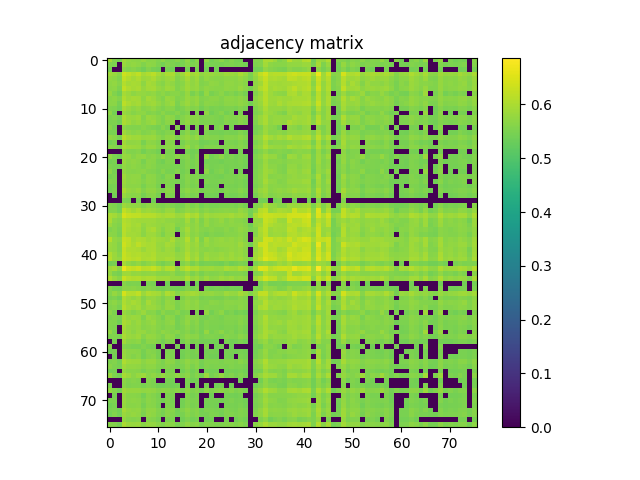

The data file committed next to this chart (first rows):
5.906900000000000484e-01, 5.565600000000000547e-01, 5.464599999999999458e-01, 5.882800000000000251e-01, 5.764200000000000434e-01, 5.695500000000000007e-01, 5.667799999999999505e-01, 5.792800000000000171e-01, 5.652700000000000502e-01, 5.688100000000000378e-01, 5.577699999999999880e-01, 5.704900000000000526e-01, 5.507800000000000473e-01, 5.504099999999999548e-01, 5.633500000000000174e-01, 5.500399999999999734e-01, 5.732199999999999518e-01, 5.424700000000000077e-01, 5.637699999999999934e-01, 0.000000000000000000e+00, 5.720600000000000129e-01, 5.429899999999999727e-01, 5.539699999999999624e-01, 5.679400000000000004e-01
5.565600000000000547e-01, 5.528100000000000236e-01, 0.000000000000000000e+00, 5.818999999999999728e-01, 5.704200000000000381e-01, 5.752199999999999536e-01, 5.698100000000000387e-01, 5.572399999999999576e-01, 5.693300000000000027e-01, 5.676999999999999824e-01, 5.544099999999999584e-01, 5.448300000000000365e-01, 5.594799999999999773e-01, 5.541099999999999914e-01, 5.460800000000000098e-01, 5.497499999999999609e-01, 5.638699999999999823e-01, 5.521500000000000297e-01, 5.598899999999999988e-01, 0.000000000000000000e+00, 5.506299999999999528e-01, 5.497199999999999864e-01, 5.500500000000000389e-01, 5.461799999999999988e-01
5.464599999999999458e-01, 0.000000000000000000e+00, 0.000000000000000000e+00, 5.643899999999999473e-01, 5.571199999999999486e-01, 5.636700000000000044e-01, 5.540500000000000425e-01, 5.420700000000000518e-01, 5.588300000000000489e-01, 5.449000000000000510e-01, 5.421200000000000463e-01, 0.000000000000000000e+00, 5.449399999999999800e-01, 5.416199999999999903e-01, 0.000000000000000000e+00, 0.000000000000000000e+00, 5.454099999999999504e-01, 0.000000000000000000e+00, 5.491700000000000470e-01, 0.000000000000000000e+00, 5.406499999999999639e-01, 0.000000000000000000e+00, 5.408100000000000129e-01, 0.000000000000000000e+00
5.882800000000000251e-01, 5.818999999999999728e-01, 5.643899999999999473e-01, 6.347199999999999509e-01, 6.201100000000000501e-01, 6.084300000000000264e-01, 6.204399999999999915e-01, 5.953500000000000458e-01, 6.051299999999999457e-01, 6.147099999999999786e-01, 5.947599999999999554e-01, 5.798400000000000221e-01, 6.000699999999999923e-01, 6.010499999999999732e-01, 5.669699999999999740e-01, 5.864099999999999868e-01, 6.121799999999999464e-01, 5.888900000000000245e-01, 5.964500000000000357e-01, 5.734399999999999498e-01, 5.819600000000000328e-01, 5.803399999999999670e-01, 5.760499999999999510e-01, 5.751100000000000101e-01
5.764200000000000434e-01, 5.704200000000000381e-01, 5.571199999999999486e-01, 6.201100000000000501e-01, 6.046799999999999953e-01, 5.921100000000000252e-01, 6.023399999999999865e-01, 5.833899999999999642e-01, 5.901999999999999469e-01, 5.993500000000000494e-01, 5.818400000000000238e-01, 5.724099999999999744e-01, 5.847700000000000120e-01, 5.853300000000000169e-01, 5.596900000000000208e-01, 5.729999999999999538e-01, 5.944399999999999684e-01, 5.726799999999999669e-01, 5.858100000000000529e-01, 5.609100000000000197e-01, 5.758900000000000130e-01, 5.669699999999999740e-01, 5.654599999999999627e-01, 5.644500000000000073e-01
5.695500000000000007e-01, 5.752199999999999536e-01, 5.636700000000000044e-01, 6.084300000000000264e-01, 5.921100000000000252e-01, 5.982899999999999885e-01, 5.947000000000000064e-01, 5.701199999999999601e-01, 5.944700000000000539e-01, 5.897099999999999564e-01, 5.691599999999999993e-01, 5.612300000000000066e-01, 5.810699999999999754e-01, 5.735000000000000098e-01, 5.576799999999999535e-01, 5.650399999999999867e-01, 5.857999999999999874e-01, 5.722500000000000364e-01, 5.829299999999999482e-01, 5.579800000000000315e-01, 5.626299999999999635e-01, 5.719300000000000495e-01, 5.704299999999999926e-01, 5.623500000000000165e-01
5.667799999999999505e-01, 5.698100000000000387e-01, 5.540500000000000425e-01, 6.204399999999999915e-01, 6.023399999999999865e-01, 5.947000000000000064e-01, 6.004699999999999482e-01, 5.772500000000000409e-01, 5.926299999999999901e-01, 5.935099999999999820e-01, 5.796499999999999986e-01, 5.694599999999999662e-01, 5.866700000000000248e-01, 5.805500000000000105e-01, 5.567100000000000382e-01, 5.708900000000000086e-01, 5.897000000000000020e-01, 5.756900000000000350e-01, 5.815799999999999859e-01, 5.616299999999999626e-01, 5.720899999999999874e-01, 5.673700000000000410e-01, 5.650100000000000122e-01, 5.643899999999999473e-01
5.792800000000000171e-01, 5.572399999999999576e-01, 5.420700000000000518e-01, 5.953500000000000458e-01, 5.833899999999999642e-01, 5.701199999999999601e-01, 5.772500000000000409e-01, 5.768199999999999994e-01, 5.700100000000000167e-01, 5.762100000000000000e-01, 5.616700000000000026e-01, 5.716900000000000315e-01, 5.604400000000000492e-01, 5.640100000000000113e-01, 5.657499999999999751e-01, 5.572599999999999776e-01, 5.773800000000000043e-01, 5.488300000000000400e-01, 5.654400000000000537e-01, 5.447199999999999820e-01, 5.764799999999999924e-01, 5.480399999999999716e-01, 5.569800000000000306e-01, 5.681899999999999729e-01
5.652700000000000502e-01, 5.693300000000000027e-01, 5.588300000000000489e-01, 6.051299999999999457e-01, 5.901999999999999469e-01, 5.944700000000000539e-01, 5.926299999999999901e-01, 5.700199999999999712e-01, 5.916099999999999692e-01, 5.845700000000000340e-01, 5.683500000000000218e-01, 5.574099999999999611e-01, 5.800699999999999745e-01, 5.756499999999999950e-01, 5.573399999999999466e-01, 5.636499999999999844e-01, 5.807600000000000540e-01, 5.702500000000000346e-01, 5.789699999999999847e-01, 5.573200000000000376e-01, 5.628100000000000325e-01, 5.688400000000000123e-01, 5.674500000000000099e-01, 5.600000000000000533e-01
5.688100000000000378e-01, 5.676999999999999824e-01, 5.449000000000000510e-01, 6.147099999999999786e-01, 5.993399999999999839e-01, 5.897099999999999564e-01, 5.935099999999999820e-01, 5.762100000000000000e-01, 5.845700000000000340e-01, 5.904000000000000359e-01, 5.747700000000000031e-01, 5.629800000000000360e-01, 5.760499999999999510e-01, 5.830600000000000227e-01, 5.509399999999999853e-01, 5.712800000000000100e-01, 5.843399999999999705e-01, 5.669399999999999995e-01, 5.789400000000000102e-01, 5.555400000000000338e-01, 5.665999999999999925e-01, 5.641500000000000403e-01, 5.611099999999999977e-01, 5.567299999999999471e-01
5.577699999999999880e-01, 5.544099999999999584e-01, 5.421200000000000463e-01, 5.947599999999999554e-01, 5.818400000000000238e-01, 5.691599999999999993e-01, 5.796499999999999986e-01, 5.616700000000000026e-01, 5.683500000000000218e-01, 5.747799999999999576e-01, 5.621099999999999985e-01, 5.532299999999999995e-01, 5.651199999999999557e-01, 5.656299999999999661e-01, 5.460300000000000153e-01, 5.529500000000000526e-01, 5.682199999999999473e-01, 5.569699999999999651e-01, 5.622899999999999565e-01, 5.433099999999999596e-01, 5.567999999999999616e-01, 5.491399999999999615e-01, 5.513799999999999812e-01, 5.485200000000000076e-01
5.704900000000000526e-01, 5.448300000000000365e-01, 0.000000000000000000e+00, 5.798400000000000221e-01, 5.724099999999999744e-01, 5.612300000000000066e-01, 5.694599999999999662e-01, 5.716900000000000315e-01, 5.574099999999999611e-01, 5.629800000000000360e-01, 5.532299999999999995e-01, 5.679600000000000204e-01, 5.543799999999999839e-01, 5.511000000000000343e-01, 5.627400000000000180e-01, 5.487499999999999600e-01, 5.581300000000000150e-01, 0.000000000000000000e+00, 5.578100000000000280e-01, 0.000000000000000000e+00, 5.728999999999999648e-01, 5.407899999999999929e-01, 5.514200000000000212e-01, 5.629100000000000215e-01
5.507800000000000473e-01, 5.594799999999999773e-01, 5.449500000000000455e-01, 6.000699999999999923e-01, 5.847700000000000120e-01, 5.810699999999999754e-01, 5.866700000000000248e-01, 5.604400000000000492e-01, 5.800699999999999745e-01, 5.760499999999999510e-01, 5.651199999999999557e-01, 5.543799999999999839e-01, 5.740600000000000147e-01, 5.675900000000000389e-01, 5.463700000000000223e-01, 5.596999999999999753e-01, 5.702500000000000346e-01, 5.657900000000000151e-01, 5.668299999999999450e-01, 5.514599999999999502e-01, 5.581199999999999495e-01, 5.576799999999999535e-01, 5.553299999999999903e-01, 5.496900000000000119e-01
5.504099999999999548e-01, 5.541099999999999914e-01, 5.416199999999999903e-01, 6.010499999999999732e-01, 5.853300000000000169e-01, 5.734900000000000553e-01, 5.805500000000000105e-01, 5.640100000000000113e-01, 5.756499999999999950e-01, 5.830600000000000227e-01, 5.656299999999999661e-01, 5.511000000000000343e-01, 5.675900000000000389e-01, 5.691300000000000248e-01, 0.000000000000000000e+00, 5.600300000000000278e-01, 5.759999999999999565e-01, 5.586200000000000054e-01, 5.653099999999999792e-01, 5.509699999999999598e-01, 5.537900000000000045e-01, 5.529500000000000526e-01, 5.483700000000000241e-01, 5.464400000000000368e-01
5.633500000000000174e-01, 5.460800000000000098e-01, 0.000000000000000000e+00, 5.669699999999999740e-01, 5.596900000000000208e-01, 5.576799999999999535e-01, 5.567100000000000382e-01, 5.657499999999999751e-01, 5.573399999999999466e-01, 5.509500000000000508e-01, 5.460300000000000153e-01, 5.627400000000000180e-01, 5.463700000000000223e-01, 0.000000000000000000e+00, 5.593399999999999483e-01, 0.000000000000000000e+00, 5.524099999999999566e-01, 0.000000000000000000e+00, 5.479600000000000026e-01, 0.000000000000000000e+00, 5.670199999999999685e-01, 0.000000000000000000e+00, 5.484599999999999476e-01, 5.586699999999999999e-01
5.500399999999999734e-01, 5.497499999999999609e-01, 0.000000000000000000e+00, 5.864099999999999868e-01, 5.729999999999999538e-01, 5.650399999999999867e-01, 5.708900000000000086e-01, 5.572599999999999776e-01, 5.636499999999999844e-01, 5.712800000000000100e-01, 5.529500000000000526e-01, 5.487499999999999600e-01, 5.596999999999999753e-01, 5.600300000000000278e-01, 0.000000000000000000e+00, 5.499600000000000044e-01, 5.676600000000000534e-01, 5.492500000000000160e-01, 5.595700000000000118e-01, 0.000000000000000000e+00, 5.534200000000000230e-01, 5.457899999999999974e-01, 5.472500000000000142e-01, 5.426299999999999457e-01
5.732199999999999518e-01, 5.638699999999999823e-01, 5.454099999999999504e-01, 6.121799999999999464e-01, 5.944500000000000339e-01, 5.858100000000000529e-01, 5.897000000000000020e-01, 5.773800000000000043e-01, 5.807600000000000540e-01, 5.843399999999999705e-01, 5.682199999999999473e-01, 5.581300000000000150e-01, 5.702500000000000346e-01, 5.759999999999999565e-01, 5.524099999999999566e-01, 5.676600000000000534e-01, 5.796999999999999931e-01, 5.637499999999999734e-01, 5.799100000000000366e-01, 5.487300000000000511e-01, 5.628300000000000525e-01, 5.602500000000000258e-01, 5.599800000000000333e-01, 5.550599999999999978e-01
5.424700000000000077e-01, 5.521500000000000297e-01, 0.000000000000000000e+00, 5.888900000000000245e-01, 5.726799999999999669e-01, 5.722500000000000364e-01, 5.756900000000000350e-01, 5.488300000000000400e-01, 5.702500000000000346e-01, 5.669399999999999995e-01, 5.569699999999999651e-01, 0.000000000000000000e+00, 5.657900000000000151e-01, 5.586200000000000054e-01, 0.000000000000000000e+00, 5.492500000000000160e-01, 5.637499999999999734e-01, 5.571599999999999886e-01, 5.573299999999999921e-01, 5.412000000000000144e-01, 5.441799999999999971e-01, 5.488800000000000345e-01, 5.450599999999999890e-01, 0.000000000000000000e+00
5.637699999999999934e-01, 5.598899999999999988e-01, 5.491700000000000470e-01, 5.964500000000000357e-01, 5.858100000000000529e-01, 5.829299999999999482e-01, 5.815799999999999859e-01, 5.654400000000000537e-01, 5.789699999999999847e-01, 5.789499999999999647e-01, 5.622899999999999565e-01, 5.578100000000000280e-01, 5.668299999999999450e-01, 5.653099999999999792e-01, 5.479600000000000026e-01, 5.595700000000000118e-01, 5.799100000000000366e-01, 5.573299999999999921e-01, 5.708400000000000141e-01, 5.461500000000000243e-01, 5.593700000000000339e-01, 5.559199999999999697e-01, 5.571700000000000541e-01, 5.549600000000000088e-01
0.000000000000000000e+00, 0.000000000000000000e+00, 0.000000000000000000e+00, 5.734399999999999498e-01, 5.609100000000000197e-01, 5.579800000000000315e-01, 5.616299999999999626e-01, 5.447199999999999820e-01, 5.573200000000000376e-01, 5.555400000000000338e-01, 5.433099999999999596e-01, 0.000000000000000000e+00, 5.514599999999999502e-01, 5.509699999999999598e-01, 0.000000000000000000e+00, 0.000000000000000000e+00, 5.487300000000000511e-01, 5.412000000000000144e-01, 5.461399999999999588e-01, 0.000000000000000000e+00, 0.000000000000000000e+00, 0.000000000000000000e+00, 0.000000000000000000e+00, 0.000000000000000000e+00
5.720600000000000129e-01, 5.506299999999999528e-01, 5.406499999999999639e-01, 5.819600000000000328e-01, 5.758900000000000130e-01, 5.626400000000000290e-01, 5.720899999999999874e-01, 5.764799999999999924e-01, 5.628100000000000325e-01, 5.665999999999999925e-01, 5.567999999999999616e-01, 5.728999999999999648e-01, 5.581199999999999495e-01, 5.537900000000000045e-01, 5.670199999999999685e-01, 5.534200000000000230e-01, 5.628300000000000525e-01, 5.441799999999999971e-01, 5.593700000000000339e-01, 0.000000000000000000e+00, 5.757999999999999785e-01, 5.446699999999999875e-01, 5.553700000000000303e-01, 5.682000000000000384e-01
5.429899999999999727e-01, 5.497199999999999864e-01, 0.000000000000000000e+00, 5.803399999999999670e-01, 5.669699999999999740e-01, 5.719300000000000495e-01, 5.673700000000000410e-01, 5.480399999999999716e-01, 5.688400000000000123e-01, 5.641500000000000403e-01, 5.491399999999999615e-01, 5.407899999999999929e-01, 5.576799999999999535e-01, 5.529500000000000526e-01, 0.000000000000000000e+00, 5.457899999999999974e-01, 5.602599999999999802e-01, 5.488800000000000345e-01, 5.559300000000000352e-01, 0.000000000000000000e+00, 5.446699999999999875e-01, 5.463099999999999623e-01, 5.450099999999999945e-01, 5.410500000000000309e-01
5.539699999999999624e-01, 5.500500000000000389e-01, 5.408100000000000129e-01, 5.760499999999999510e-01, 5.654599999999999627e-01, 5.704299999999999926e-01, 5.650100000000000122e-01, 5.569800000000000306e-01, 5.674500000000000099e-01, 5.611099999999999977e-01, 5.513799999999999812e-01, 5.514200000000000212e-01, 5.553299999999999903e-01, 5.483700000000000241e-01, 5.484499999999999931e-01, 5.472500000000000142e-01, 5.599800000000000333e-01, 5.450599999999999890e-01, 5.571700000000000541e-01, 0.000000000000000000e+00, 5.553700000000000303e-01, 5.450099999999999945e-01, 5.490199999999999525e-01, 5.526600000000000401e-01
5.679499999999999549e-01, 5.461799999999999988e-01, 0.000000000000000000e+00, 5.751100000000000101e-01, 5.644500000000000073e-01, 5.623500000000000165e-01, 5.643899999999999473e-01, 5.681899999999999729e-01, 5.599899999999999878e-01, 5.567299999999999471e-01, 5.485200000000000076e-01, 5.629100000000000215e-01, 5.496900000000000119e-01, 5.464400000000000368e-01, 5.586699999999999999e-01, 5.426299999999999457e-01, 5.550599999999999978e-01, 0.000000000000000000e+00, 5.549600000000000088e-01, 0.000000000000000000e+00, 5.682000000000000384e-01, 5.410500000000000309e-01, 5.526600000000000401e-01, 5.590899999999999759e-01
5.465900000000000203e-01, 5.504200000000000204e-01, 0.000000000000000000e+00, 5.864300000000000068e-01, 5.716299999999999715e-01, 5.721000000000000529e-01, 5.730699999999999683e-01, 5.512099999999999778e-01, 5.697799999999999532e-01, 5.674700000000000299e-01, 5.547299999999999454e-01, 5.426400000000000112e-01, 5.630699999999999594e-01, 5.586999999999999744e-01, 0.000000000000000000e+00, 5.497999999999999554e-01, 5.627299999999999525e-01, 5.532399999999999540e-01, 5.574099999999999611e-01, 5.416199999999999903e-01, 5.471599999999999797e-01, 5.485400000000000276e-01, 5.465499999999999803e-01, 5.424499999999999877e-01
5.590699999999999559e-01, 5.540199999999999569e-01, 0.000000000000000000e+00, 5.836900000000000421e-01, 5.711300000000000265e-01, 5.743300000000000072e-01, 5.704000000000000181e-01, 5.602700000000000458e-01, 5.702000000000000401e-01, 5.666099999999999470e-01, 5.549800000000000288e-01, 5.518699999999999717e-01, 5.599899999999999878e-01, 5.513299999999999867e-01, 5.481200000000000516e-01, 5.475100000000000522e-01, 5.634700000000000264e-01, 5.519500000000000517e-01, 5.583200000000000385e-01, 0.000000000000000000e+00, 5.550699999999999523e-01, 5.478399999999999936e-01, 5.497499999999999609e-01, 5.511599999999999833e-01
5.451099999999999834e-01, 5.477699999999999791e-01, 0.000000000000000000e+00, 5.794399999999999551e-01, 5.677299999999999569e-01, 5.678199999999999914e-01, 5.667499999999999760e-01, 5.483999999999999986e-01, 5.658400000000000096e-01, 5.637400000000000189e-01, 5.489800000000000235e-01, 0.000000000000000000e+00, 5.573200000000000376e-01, 5.529100000000000126e-01, 0.000000000000000000e+00, 5.457300000000000484e-01, 5.597900000000000098e-01, 5.478699999999999681e-01, 5.550899999999999723e-01, 0.000000000000000000e+00, 5.437899999999999956e-01, 5.464700000000000113e-01, 5.451899999999999524e-01, 0.000000000000000000e+00
5.431599999999999762e-01, 5.524799999999999711e-01, 0.000000000000000000e+00, 5.974500000000000366e-01, 5.791600000000000081e-01, 5.742199999999999527e-01, 5.813800000000000079e-01, 5.597800000000000553e-01, 5.725500000000000034e-01, 5.737700000000000022e-01, 5.598400000000000043e-01, 5.504599999999999493e-01, 5.669199999999999795e-01, 5.630500000000000504e-01, 0.000000000000000000e+00, 5.558400000000000007e-01, 5.694799999999999862e-01, 5.591500000000000359e-01, 5.628699999999999815e-01, 5.452599999999999669e-01, 5.528800000000000381e-01, 5.508800000000000363e-01, 5.482299999999999951e-01, 5.451500000000000234e-01
0.000000000000000000e+00, 5.446400000000000130e-01, 0.000000000000000000e+00, 5.812599999999999989e-01, 5.683000000000000274e-01, 5.638499999999999623e-01, 5.688600000000000323e-01, 5.467300000000000493e-01, 5.629300000000000415e-01, 5.642099999999999893e-01, 5.478300000000000392e-01, 0.000000000000000000e+00, 5.583500000000000130e-01, 5.550500000000000433e-01, 0.000000000000000000e+00, 5.456199999999999939e-01, 5.590399999999999814e-01, 5.489000000000000545e-01, 5.532200000000000450e-01, 0.000000000000000000e+00, 5.433900000000000396e-01, 5.448800000000000310e-01, 5.418399999999999883e-01, 0.000000000000000000e+00
0.000000000000000000e+00, 0.000000000000000000e+00, 0.000000000000000000e+00, 5.524999999999999911e-01, 5.476900000000000102e-01, 0.000000000000000000e+00, 5.491200000000000525e-01, 0.000000000000000000e+00, 0.000000000000000000e+00, 5.415299999999999558e-01, 0.000000000000000000e+00, 0.000000000000000000e+00, 0.000000000000000000e+00, 0.000000000000000000e+00, 0.000000000000000000e+00, 0.000000000000000000e+00, 0.000000000000000000e+00, 0.000000000000000000e+00, 0.000000000000000000e+00, 0.000000000000000000e+00, 0.000000000000000000e+00, 0.000000000000000000e+00, 0.000000000000000000e+00, 0.000000000000000000e+00
5.598100000000000298e-01, 5.536600000000000410e-01, 5.418800000000000283e-01, 5.855399999999999494e-01, 5.748999999999999666e-01, 5.737400000000000277e-01, 5.736400000000000388e-01, 5.607699999999999907e-01, 5.709600000000000231e-01, 5.687100000000000488e-01, 5.576999999999999735e-01, 5.532899999999999485e-01, 5.625799999999999690e-01, 5.544900000000000384e-01, 5.462900000000000533e-01, 5.501399999999999624e-01, 5.673300000000000010e-01, 5.521800000000000042e-01, 5.612200000000000522e-01, 5.430899999999999617e-01, 5.532299999999999995e-01, 5.487199999999999855e-01, 5.502500000000000169e-01, 5.506199999999999983e-01
5.596600000000000463e-01, 5.603200000000000403e-01, 5.423400000000000443e-01, 6.209200000000000275e-01, 6.018599999999999506e-01, 5.902800000000000269e-01, 6.024399999999999755e-01, 5.804500000000000215e-01, 5.854500000000000259e-01, 5.823099999999999943e-01, 5.738799999999999457e-01, 5.640199999999999658e-01, 5.821300000000000363e-01, 5.798699999999999966e-01, 5.553200000000000358e-01, 5.630300000000000304e-01, 5.748299999999999521e-01, 5.678400000000000114e-01, 5.745700000000000252e-01, 5.563900000000000512e-01, 5.665299999999999780e-01, 5.593799999999999883e-01, 5.636499999999999844e-01, 5.649999999999999467e-01
5.998299999999999743e-01, 5.924300000000000122e-01, 5.745999999999999996e-01, 6.440900000000000514e-01, 6.263699999999999823e-01, 6.208200000000000385e-01, 6.220400000000000373e-01, 6.101100000000000412e-01, 6.125599999999999934e-01, 6.114300000000000290e-01, 6.008700000000000152e-01, 5.916700000000000292e-01, 6.005200000000000538e-01, 5.996099999999999763e-01, 5.825500000000000123e-01, 5.875799999999999912e-01, 6.099700000000000122e-01, 5.932699999999999640e-01, 6.063399999999999901e-01, 5.734599999999999698e-01, 5.922199999999999687e-01, 5.844099999999999850e-01, 5.867599999999999483e-01, 5.889699999999999935e-01
5.987500000000000044e-01, 5.711100000000000065e-01, 5.618100000000000316e-01, 6.069400000000000350e-01, 5.999999999999999778e-01, 5.930100000000000371e-01, 5.903500000000000414e-01, 5.857900000000000329e-01, 5.871100000000000207e-01, 5.872800000000000242e-01, 5.772100000000000009e-01, 5.811899999999999844e-01, 5.734299999999999953e-01, 5.725900000000000434e-01, 5.683700000000000419e-01, 5.643500000000000183e-01, 5.910499999999999643e-01, 5.634599999999999609e-01, 5.836099999999999621e-01, 5.548600000000000199e-01, 5.790300000000000447e-01, 5.624799999999999800e-01, 5.679600000000000204e-01, 5.772800000000000153e-01
5.845000000000000195e-01, 5.646600000000000508e-01, 5.557199999999999918e-01, 6.127599999999999714e-01, 6.037599999999999634e-01, 5.924199999999999466e-01, 5.967000000000000082e-01, 5.753700000000000481e-01, 5.869199999999999973e-01, 5.850100000000000300e-01, 5.782100000000000017e-01, 5.722099999999999964e-01, 5.797499999999999876e-01, 5.816099999999999604e-01, 5.625999999999999890e-01, 5.653200000000000447e-01, 5.821699999999999653e-01, 5.669800000000000395e-01, 5.784799999999999942e-01, 5.572300000000000031e-01, 5.784200000000000452e-01, 5.633200000000000429e-01, 5.664599999999999635e-01, 5.716099999999999515e-01
5.571199999999999486e-01, 5.659300000000000441e-01, 5.507600000000000273e-01, 6.141199999999999992e-01, 5.980799999999999450e-01, 5.903899999999999704e-01, 5.916599999999999637e-01, 5.702800000000000091e-01, 5.907299999999999773e-01, 5.986900000000000555e-01, 5.772100000000000009e-01, 5.627900000000000125e-01, 5.784399999999999542e-01, 5.814899999999999514e-01, 5.445600000000000440e-01, 5.697699999999999987e-01, 5.936000000000000165e-01, 5.667900000000000160e-01, 5.779300000000000548e-01, 5.618800000000000461e-01, 5.596700000000000008e-01, 5.654000000000000137e-01, 5.595799999999999663e-01, 5.588600000000000234e-01
5.674599999999999644e-01, 5.642000000000000348e-01, 5.484499999999999931e-01, 6.102800000000000447e-01, 5.918799999999999617e-01, 5.909200000000000008e-01, 5.899400000000000199e-01, 5.685900000000000398e-01, 5.861399999999999944e-01, 5.871800000000000352e-01, 5.719300000000000495e-01, 5.546999999999999709e-01, 5.744899999999999451e-01, 5.767099999999999449e-01, 0.000000000000000000e+00, 5.626499999999999835e-01, 5.854300000000000059e-01, 5.639600000000000168e-01, 5.727200000000000069e-01, 5.574299999999999811e-01, 5.484099999999999531e-01, 5.605499999999999927e-01, 5.554499999999999993e-01, 5.536400000000000210e-01
6.115599999999999925e-01, 5.744799999999999907e-01, 5.669999999999999485e-01, 6.267800000000000038e-01, 6.179799999999999738e-01, 5.958499999999999908e-01, 6.037299999999999889e-01, 5.990499999999999714e-01, 5.904500000000000304e-01, 5.983500000000000485e-01, 5.868900000000000228e-01, 5.830300000000000482e-01, 5.782800000000000162e-01, 5.999499999999999833e-01, 5.728900000000000103e-01, 5.770899999999999919e-01, 6.085899999999999643e-01, 5.715999999999999970e-01, 5.977599999999999580e-01, 5.541199999999999459e-01, 5.855200000000000404e-01, 5.681699999999999529e-01, 5.751100000000000101e-01, 5.812699999999999534e-01
5.849999999999999645e-01, 5.746099999999999541e-01, 5.591000000000000414e-01, 6.338799999999999990e-01, 6.155000000000000471e-01, 6.000199999999999978e-01, 6.180900000000000283e-01, 6.012999999999999456e-01, 5.966599999999999682e-01, 5.997700000000000253e-01, 5.818900000000000183e-01, 5.781300000000000328e-01, 5.945700000000000429e-01, 5.904899999999999594e-01, 5.685700000000000198e-01, 5.746900000000000341e-01, 5.932399999999999896e-01, 5.795500000000000096e-01, 5.894500000000000295e-01, 5.619300000000000406e-01, 5.818200000000000038e-01, 5.714900000000000535e-01, 5.757999999999999785e-01, 5.774700000000000388e-01
5.818200000000000038e-01, 5.757200000000000095e-01, 5.607799999999999452e-01, 6.257099999999999884e-01, 6.066000000000000281e-01, 6.013300000000000312e-01, 6.007700000000000262e-01, 5.833099999999999952e-01, 5.977000000000000091e-01, 6.001999999999999558e-01, 5.837299999999999711e-01, 5.717999999999999750e-01, 5.860100000000000309e-01, 5.848600000000000465e-01, 5.563299999999999912e-01, 5.718499999999999694e-01, 5.948700000000000099e-01, 5.753099999999999881e-01, 5.842500000000000471e-01, 5.679100000000000259e-01, 5.643399999999999528e-01, 5.706900000000000306e-01, 5.657799999999999496e-01, 5.701399999999999801e-01
6.058700000000000196e-01, 5.829600000000000337e-01, 5.660199999999999676e-01, 6.297099999999999920e-01, 6.144500000000000517e-01, 6.046599999999999753e-01, 6.079900000000000304e-01, 5.993100000000000094e-01, 5.974500000000000366e-01, 6.045899999999999608e-01, 5.870900000000000007e-01, 5.874800000000000022e-01, 5.874000000000000332e-01, 5.896299999999999875e-01, 5.732099999999999973e-01, 5.773599999999999843e-01, 6.064899999999999736e-01, 5.802800000000000180e-01, 5.925599999999999756e-01, 5.643000000000000238e-01, 5.843800000000000106e-01, 5.751600000000000046e-01, 5.746099999999999541e-01, 5.839100000000000401e-01
6.103699999999999681e-01, 5.850899999999999990e-01, 5.744500000000000162e-01, 6.306899999999999729e-01, 6.195599999999999996e-01, 6.097900000000000542e-01, 6.155699999999999505e-01, 5.998900000000000343e-01, 6.032399999999999984e-01, 6.078599999999999559e-01, 5.894599999999999840e-01, 5.903399999999999759e-01, 5.959900000000000198e-01, 5.948400000000000354e-01, 5.783800000000000052e-01, 5.805599999999999650e-01, 6.095099999999999962e-01, 5.845299999999999940e-01, 5.992199999999999749e-01, 5.677400000000000224e-01, 5.893699999999999495e-01, 5.796200000000000241e-01, 5.817200000000000149e-01, 5.901199999999999779e-01
5.435299999999999576e-01, 5.492599999999999705e-01, 0.000000000000000000e+00, 5.950900000000000079e-01, 5.765000000000000124e-01, 5.659399999999999986e-01, 5.748600000000000376e-01, 5.605499999999999927e-01, 5.692899999999999627e-01, 5.773700000000000498e-01, 5.558100000000000263e-01, 5.469899999999999762e-01, 5.586400000000000254e-01, 5.665499999999999980e-01, 0.000000000000000000e+00, 5.570899999999999741e-01, 5.732399999999999718e-01, 5.496999999999999664e-01, 5.648699999999999832e-01, 5.444400000000000350e-01, 5.492399999999999505e-01, 5.494599999999999485e-01, 5.467999999999999527e-01, 5.412500000000000089e-01
5.855599999999999694e-01, 5.971100000000000296e-01, 5.704200000000000381e-01, 6.675200000000000022e-01, 6.326000000000000512e-01, 6.229999999999999982e-01, 6.337300000000000155e-01, 6.136099999999999888e-01, 6.173499999999999543e-01, 6.287000000000000366e-01, 6.072699999999999765e-01, 5.857400000000000384e-01, 6.090100000000000513e-01, 6.111100000000000421e-01, 5.672099999999999920e-01, 5.963399999999999812e-01, 6.196899999999999631e-01, 6.012600000000000167e-01, 6.056599999999999762e-01, 5.832100000000000062e-01, 5.866500000000000048e-01, 5.895599999999999730e-01, 5.822100000000000053e-01, 5.822100000000000053e-01
5.773599999999999843e-01, 5.532899999999999485e-01, 5.469100000000000072e-01, 5.860400000000000054e-01, 5.858900000000000219e-01, 5.759199999999999875e-01, 5.789100000000000357e-01, 5.694399999999999462e-01, 5.733700000000000463e-01, 5.754700000000000371e-01, 5.652700000000000502e-01, 5.616400000000000281e-01, 5.651800000000000157e-01, 5.736900000000000333e-01, 5.547499999999999654e-01, 5.578499999999999570e-01, 5.763399999999999634e-01, 5.524799999999999711e-01, 5.683899999999999508e-01, 5.488600000000000145e-01, 5.631599999999999939e-01, 5.558300000000000463e-01, 5.587699999999999889e-01, 5.638499999999999623e-01
6.023100000000000120e-01, 5.823300000000000143e-01, 5.655200000000000227e-01, 6.282200000000000006e-01, 6.107299999999999951e-01, 6.050499999999999767e-01, 6.066899999999999515e-01, 5.974500000000000366e-01, 6.014100000000000001e-01, 6.018799999999999706e-01, 5.876900000000000457e-01, 5.889900000000000135e-01, 5.899100000000000454e-01, 5.788299999999999557e-01, 5.771800000000000264e-01, 5.759300000000000530e-01, 6.034199999999999564e-01, 5.785900000000000487e-01, 5.886099999999999666e-01, 5.687200000000000033e-01, 5.877700000000000147e-01, 5.716799999999999660e-01, 5.738900000000000112e-01, 5.856200000000000294e-01
0.000000000000000000e+00, 0.000000000000000000e+00, 0.000000000000000000e+00, 5.629899999999999904e-01, 5.508999999999999453e-01, 5.553599999999999648e-01, 5.516600000000000392e-01, 0.000000000000000000e+00, 5.528999999999999471e-01, 5.487999999999999545e-01, 0.000000000000000000e+00, 0.000000000000000000e+00, 5.432299999999999907e-01, 0.000000000000000000e+00, 0.000000000000000000e+00, 0.000000000000000000e+00, 5.431000000000000272e-01, 0.000000000000000000e+00, 5.420300000000000118e-01, 0.000000000000000000e+00, 0.000000000000000000e+00, 0.000000000000000000e+00, 0.000000000000000000e+00, 0.000000000000000000e+00
5.606100000000000527e-01, 5.458300000000000374e-01, 5.431899999999999507e-01, 5.678299999999999459e-01, 5.650800000000000267e-01, 5.664200000000000346e-01, 5.613799999999999901e-01, 5.537400000000000100e-01, 5.629800000000000360e-01, 5.560300000000000242e-01, 5.481700000000000461e-01, 5.440300000000000136e-01, 5.516499999999999737e-01, 5.466400000000000148e-01, 5.442599999999999660e-01, 5.436299999999999466e-01, 5.559500000000000552e-01, 5.423700000000000188e-01, 5.563399999999999457e-01, 0.000000000000000000e+00, 5.515200000000000102e-01, 5.425799999999999512e-01, 5.488100000000000200e-01, 5.475600000000000467e-01
5.589899999999999869e-01, 5.782300000000000217e-01, 5.631099999999999994e-01, 6.419200000000000461e-01, 6.105699999999999461e-01, 6.077299999999999924e-01, 6.214499999999999469e-01, 5.831199999999999717e-01, 6.045199999999999463e-01, 5.977000000000000091e-01, 5.911699999999999733e-01, 5.697900000000000187e-01, 6.032499999999999529e-01, 5.881399999999999961e-01, 5.626900000000000235e-01, 5.812599999999999989e-01, 5.890400000000000080e-01, 5.932399999999999896e-01, 5.894200000000000550e-01, 5.703000000000000291e-01, 5.765500000000000069e-01, 5.791399999999999881e-01, 5.708100000000000396e-01, 5.673500000000000210e-01
5.476699999999999902e-01, 5.553299999999999903e-01, 5.409000000000000474e-01, 6.037200000000000344e-01, 5.856099999999999639e-01, 5.768299999999999539e-01, 5.862399999999999833e-01, 5.597999999999999643e-01, 5.750300000000000411e-01, 5.782500000000000417e-01, 5.683200000000000474e-01, 5.540899999999999714e-01, 5.715299999999999825e-01, 5.654599999999999627e-01, 0.000000000000000000e+00, 5.531800000000000050e-01, 5.704099999999999726e-01, 5.624099999999999655e-01, 5.642000000000000348e-01, 5.499899999999999789e-01, 5.552000000000000268e-01, 5.524499999999999966e-01, 5.480099999999999971e-01, 5.485100000000000531e-01
5.631199999999999539e-01, 5.693200000000000482e-01, 5.570699999999999541e-01, 6.016399999999999526e-01, 5.870999999999999552e-01, 5.983300000000000285e-01, 5.891600000000000170e-01, 5.638600000000000279e-01, 5.935300000000000020e-01, 5.787999999999999812e-01, 5.670399999999999885e-01, 5.543599999999999639e-01, 5.776400000000000423e-01, 5.713200000000000500e-01, 5.554999999999999938e-01, 5.644500000000000073e-01, 5.771800000000000264e-01, 5.689699999999999758e-01, 5.768999999999999684e-01, 5.558699999999999752e-01, 5.580899999999999750e-01, 5.667100000000000470e-01, 5.654799999999999827e-01, 5.598199999999999843e-01
5.570199999999999596e-01, 5.613899999999999446e-01, 5.489600000000000035e-01, 6.094600000000000017e-01, 5.912399999999999878e-01, 5.836200000000000276e-01, 5.927900000000000391e-01, 5.716900000000000315e-01, 5.826000000000000068e-01, 5.844300000000000050e-01, 5.735400000000000498e-01, 5.606900000000000217e-01, 5.783399999999999652e-01, 5.747999999999999776e-01, 5.507199999999999873e-01, 5.644400000000000528e-01, 5.769800000000000484e-01, 5.685999999999999943e-01, 5.718999999999999639e-01, 5.561000000000000387e-01, 5.629199999999999759e-01, 5.588300000000000489e-01, 5.586499999999999799e-01, 5.557499999999999662e-01
5.674900000000000500e-01, 5.506799999999999473e-01, 0.000000000000000000e+00, 5.820199999999999818e-01, 5.706400000000000361e-01, 5.593299999999999939e-01, 5.703000000000000291e-01, 5.833300000000000152e-01, 5.626600000000000490e-01, 5.640699999999999603e-01, 5.499800000000000244e-01, 5.669100000000000250e-01, 5.536100000000000465e-01, 5.540100000000000025e-01, 5.652800000000000047e-01, 5.492700000000000360e-01, 5.555900000000000283e-01, 0.000000000000000000e+00, 5.534999999999999920e-01, 0.000000000000000000e+00, 5.750100000000000211e-01, 5.431899999999999507e-01, 5.557100000000000373e-01, 5.701300000000000257e-01
5.522200000000000442e-01, 5.607100000000000417e-01, 5.479300000000000281e-01, 5.915200000000000458e-01, 5.788600000000000412e-01, 5.831800000000000317e-01, 5.804500000000000215e-01, 5.538699999999999735e-01, 5.804700000000000415e-01, 5.723799999999999999e-01, 5.625799999999999690e-01, 5.451200000000000490e-01, 5.711600000000000010e-01, 5.640699999999999603e-01, 5.445900000000000185e-01, 5.544700000000000184e-01, 5.695200000000000262e-01, 5.641199999999999548e-01, 5.658199999999999896e-01, 5.490399999999999725e-01, 5.498800000000000354e-01, 5.578400000000000025e-01, 5.549600000000000088e-01, 5.476699999999999902e-01
5.592799999999999994e-01, 5.558800000000000407e-01, 5.421599999999999753e-01, 5.991999999999999549e-01, 5.880100000000000326e-01, 5.731699999999999573e-01, 5.848400000000000265e-01, 5.660600000000000076e-01, 5.728600000000000358e-01, 5.819600000000000328e-01, 5.624500000000000055e-01, 5.560800000000000187e-01, 5.689199999999999813e-01, 5.722399999999999709e-01, 5.450599999999999890e-01, 5.605099999999999527e-01, 5.752300000000000191e-01, 5.570399999999999796e-01, 5.675599999999999534e-01, 5.465600000000000458e-01, 5.606299999999999617e-01, 5.541800000000000059e-01, 5.543900000000000494e-01, 5.507199999999999873e-01
5.568800000000000416e-01, 5.539300000000000335e-01, 0.000000000000000000e+00, 5.940600000000000325e-01, 5.783300000000000107e-01, 5.722500000000000364e-01, 5.773800000000000043e-01, 5.628900000000000015e-01, 5.690499999999999448e-01, 5.721600000000000019e-01, 5.613599999999999701e-01, 5.547400000000000109e-01, 5.630699999999999594e-01, 5.612500000000000266e-01, 5.457100000000000284e-01, 5.535999999999999810e-01, 5.675499999999999989e-01, 5.540899999999999714e-01, 5.628199999999999870e-01, 5.456800000000000539e-01, 5.575099999999999500e-01, 5.507499999999999618e-01, 5.508800000000000363e-01, 5.499899999999999789e-01
5.763599999999999834e-01, 5.527900000000000036e-01, 0.000000000000000000e+00, 5.905700000000000394e-01, 5.808499999999999774e-01, 5.668400000000000105e-01, 5.798999999999999710e-01, 5.782300000000000217e-01, 5.649300000000000432e-01, 5.702899999999999636e-01, 5.592599999999999794e-01, 5.728299999999999503e-01, 5.642300000000000093e-01, 5.592300000000000049e-01, 5.657999999999999696e-01, 5.551800000000000068e-01, 5.620699999999999585e-01, 5.499899999999999789e-01, 5.600100000000000078e-01, 5.422400000000000553e-01, 5.775799999999999823e-01, 5.478199999999999736e-01, 5.565799999999999637e-01, 5.693399999999999572e-01
5.531399999999999650e-01, 5.566400000000000237e-01, 5.498300000000000409e-01, 6.012100000000000222e-01, 5.843000000000000416e-01, 5.786499999999999977e-01, 5.877200000000000202e-01, 5.628600000000000270e-01, 5.788999999999999702e-01, 5.767499999999999849e-01, 5.646700000000000053e-01, 5.533400000000000540e-01, 5.740800000000000347e-01, 5.686499999999999888e-01, 5.467999999999999527e-01, 5.601099999999999968e-01, 5.719499999999999584e-01, 5.649899999999999922e-01, 5.683899999999999508e-01, 5.496199999999999974e-01, 5.580800000000000205e-01, 5.558100000000000263e-01, 5.543400000000000549e-01, 5.500800000000000134e-01
0.000000000000000000e+00, 5.451799999999999979e-01, 0.000000000000000000e+00, 5.857099999999999529e-01, 5.690199999999999703e-01, 5.650199999999999667e-01, 5.692800000000000082e-01, 5.501899999999999569e-01, 5.664299999999999891e-01, 5.683099999999999818e-01, 5.560100000000000042e-01, 5.429399999999999782e-01, 5.586699999999999999e-01, 5.565600000000000547e-01, 0.000000000000000000e+00, 5.472700000000000342e-01, 5.625400000000000400e-01, 5.486299999999999510e-01, 5.548999999999999488e-01, 5.431599999999999762e-01, 5.428899999999999837e-01, 5.446299999999999475e-01, 5.420199999999999463e-01, 0.000000000000000000e+00
5.618100000000000316e-01, 0.000000000000000000e+00, 0.000000000000000000e+00, 5.598800000000000443e-01, 5.536299999999999555e-01, 5.499300000000000299e-01, 5.490199999999999525e-01, 5.564200000000000257e-01, 5.495100000000000540e-01, 5.469800000000000217e-01, 0.000000000000000000e+00, 5.506699999999999928e-01, 0.000000000000000000e+00, 0.000000000000000000e+00, 5.495499999999999829e-01, 0.000000000000000000e+00, 5.466800000000000548e-01, 0.000000000000000000e+00, 5.432000000000000162e-01, 0.000000000000000000e+00, 5.569600000000000106e-01, 0.000000000000000000e+00, 5.410399999999999654e-01, 5.495299999999999629e-01
5.415299999999999558e-01, 5.451700000000000434e-01, 0.000000000000000000e+00, 5.782000000000000473e-01, 5.673500000000000210e-01, 5.668199999999999905e-01, 5.658400000000000096e-01, 5.458499999999999464e-01, 5.617299999999999516e-01, 5.587800000000000544e-01, 5.463299999999999823e-01, 0.000000000000000000e+00, 5.540100000000000025e-01, 5.531700000000000506e-01, 0.000000000000000000e+00, 5.434600000000000541e-01, 5.519199999999999662e-01, 5.449399999999999800e-01, 5.533700000000000285e-01, 0.000000000000000000e+00, 5.427800000000000402e-01, 5.453500000000000014e-01, 5.436299999999999466e-01, 0.000000000000000000e+00
... 15 more rows
